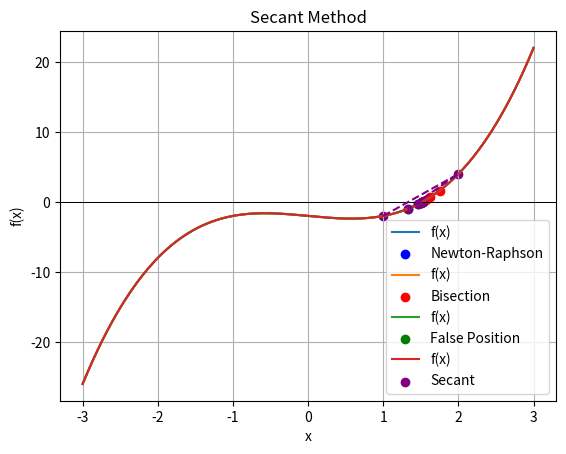

This chart was generated by the following Python code:
import numpy as np
import matplotlib.pyplot as plt

# Define the function and its derivative
def f(x):
    return x**3 - x - 2

def df(x):
    return 3*x**2 - 1

# Newton-Raphson Method
def newton_raphson(x0, tol=1e-5, max_iter=10):
    steps = [x0]
    for _ in range(max_iter):
        x1 = x0 - f(x0)/df(x0)
        steps.append(x1)
        if abs(x1 - x0) < tol:
            break
        x0 = x1
    return steps

# Bisection Method
def bisection(a, b, tol=1e-5, max_iter=50):
    steps = []
    for _ in range(max_iter):
        c = (a + b) / 2.0
        steps.append(c)
        if abs(f(c)) < tol:
            break
        if f(a)*f(c) < 0:
            b = c
        else:
            a = c
    return steps

# False Position (Regula Falsi)
def false_position(a, b, tol=1e-5, max_iter=50):
    steps = []
    for _ in range(max_iter):
        c = (a*f(b) - b*f(a)) / (f(b) - f(a))
        steps.append(c)
        if abs(f(c)) < tol:
            break
        if f(a)*f(c) < 0:
            b = c
        else:
            a = c
    return steps

# Secant Method
def secant(x0, x1, tol=1e-5, max_iter=20):
    steps = [x0, x1]
    for _ in range(max_iter):
        if f(x1) - f(x0) == 0:
            break
        x2 = x1 - f(x1)*(x1 - x0)/(f(x1) - f(x0))
        steps.append(x2)
        if abs(x2 - x1) < tol:
            break
        x0, x1 = x1, x2
    return steps

# Plotting function
def plot_method(steps, method_name, color):
    x_vals = np.linspace(-3, 3, 400)
    y_vals = f(x_vals)
    plt.plot(x_vals, y_vals, label='f(x)')
    plt.axhline(0, color='black', linewidth=0.5)
    plt.scatter(steps, [f(x) for x in steps], color=color, label=method_name)
    plt.plot(steps, [f(x) for x in steps], '--', color=color)
    plt.title(f"{method_name} Method")
    plt.xlabel('x')
    plt.ylabel('f(x)')
    plt.legend()
    plt.grid(True)
    plt.show()

# Run and visualize all methods
plot_method(newton_raphson(1.5), "Newton-Raphson", "blue")
plot_method(bisection(1, 2), "Bisection", "red")
plot_method(false_position(1, 2), "False Position", "green")
plot_method(secant(1, 2), "Secant", "purple")
